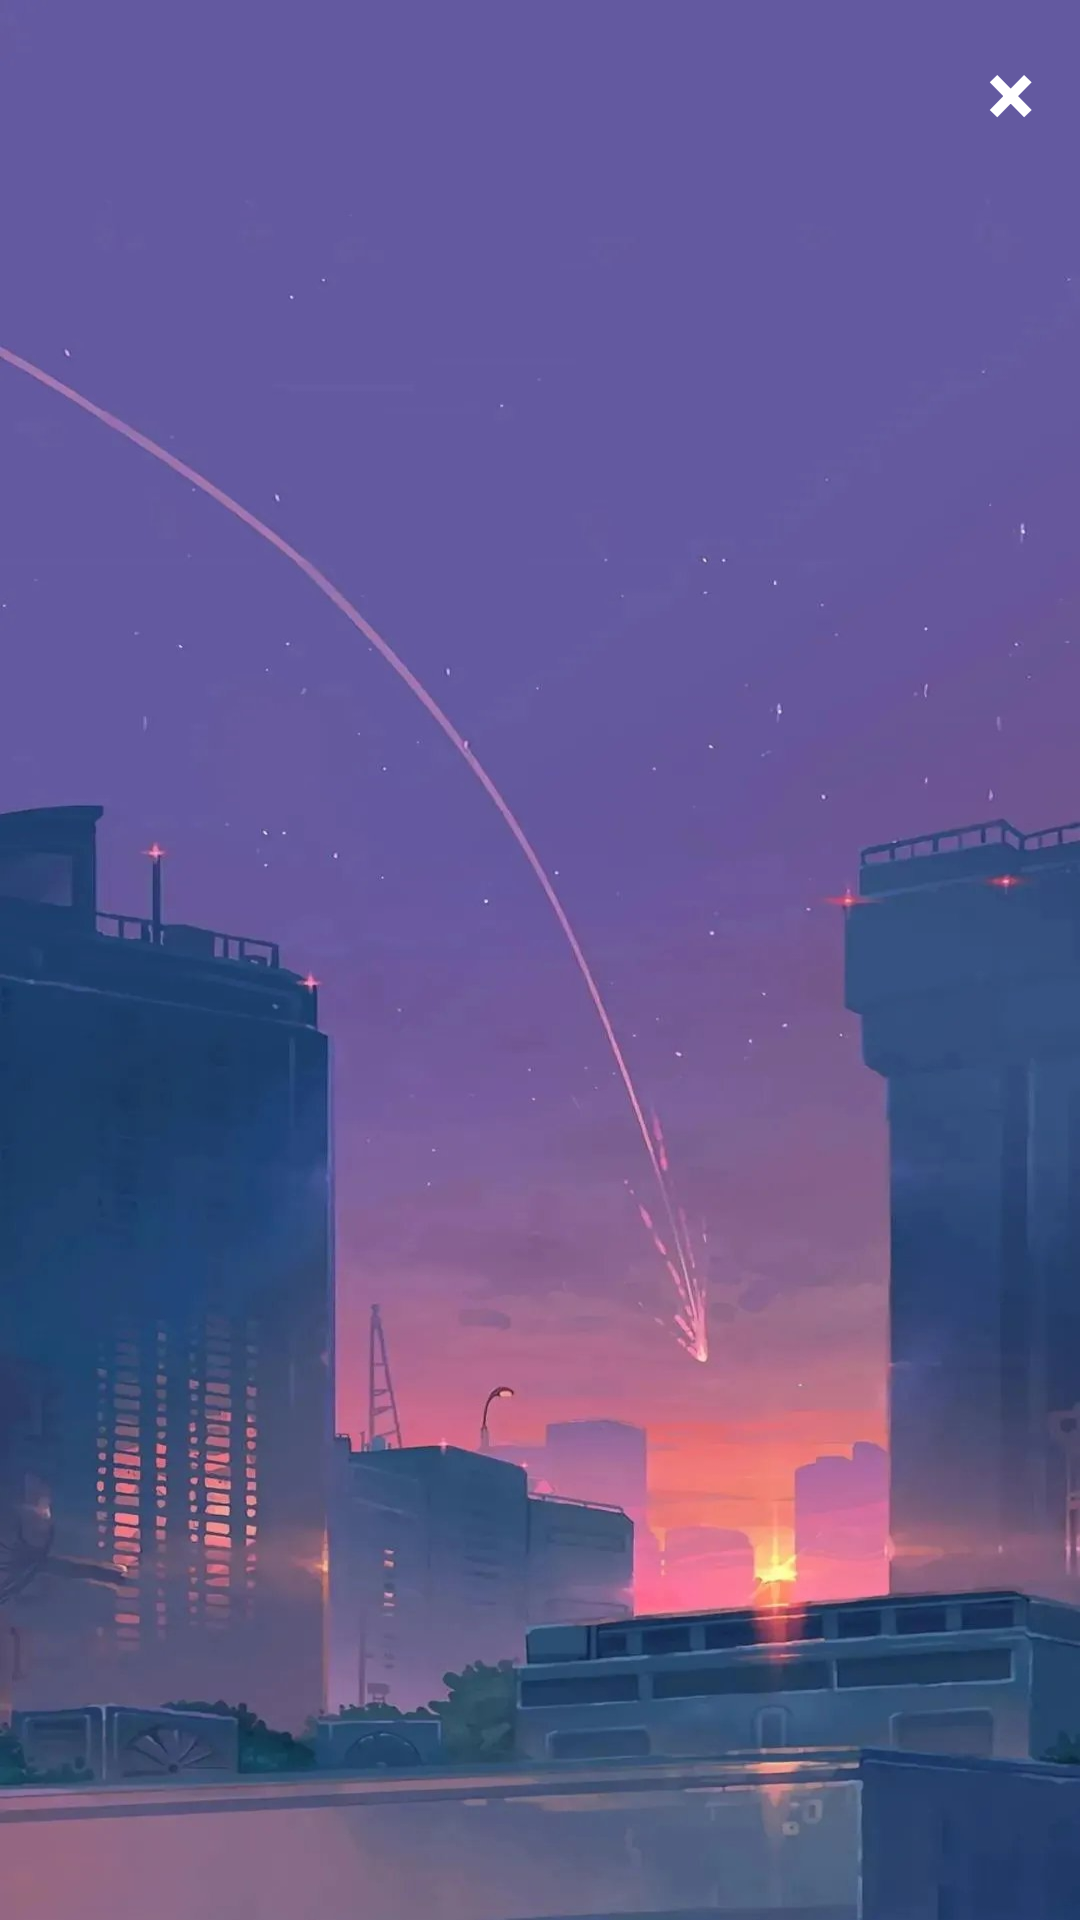

Layout XML and referenced resources for this Android screen:
<!-- AndroidManifest.xml: application theme Theme.HealthManagement -->
<!-- res/layout/activity_login.xml -->
<?xml version="1.0" encoding="utf-8"?>

<LinearLayout xmlns:android="http://schemas.android.com/apk/res/android"
    xmlns:app="http://schemas.android.com/apk/res-auto"
    android:orientation="vertical"
    android:layout_width="match_parent"
    android:layout_height="match_parent"
    android:background="@mipmap/bg1"
    android:paddingTop="10dp"
    android:paddingEnd="15dp"
    android:paddingStart="15dp">

    <LinearLayout
        android:layout_width="match_parent"
        android:layout_height="wrap_content"
        android:layout_marginBottom="20dp">

        <TextView
            android:layout_width="0dp"
            android:layout_height="wrap_content"
            android:layout_weight="1"
            android:visibility="invisible"/>
        <TextView
            android:id="@+id/back"
            android:layout_width="wrap_content"
            android:layout_height="wrap_content"
            android:text="×"
            android:gravity="center"
            android:textStyle="bold"
            android:textSize="30sp"
            android:textColor="@color/white"/>
    </LinearLayout>

    <com.google.android.material.tabs.TabLayout
        android:id="@+id/login_tab"
        android:background="#00FFFFFF"
        android:layout_width="match_parent"
        android:layout_height="wrap_content"
        android:layout_marginBottom="20dp"
        app:tabIndicatorFullWidth="false"
        app:tabMode="fixed"
        app:tabTextColor="@color/white"
        app:tabIndicatorColor="#BC4A4A"
        app:tabTextAppearance="@style/TextStyle"
        app:tabRippleColor="#0003DAC5"/>


    <androidx.viewpager.widget.ViewPager
        android:id="@+id/login_view"
        android:layout_width="match_parent"
        android:layout_height="wrap_content"/>

</LinearLayout>
<!-- resources referenced by this layout -->
<resources>
  <color name="white">#FFFFFFFF</color>
  <!-- mipmap bg1: jpg bitmap (mipmap-xxxhdpi, 109803 bytes) -->
  <style name="TextStyle">
          <item name="android:textSize">20sp</item>
          <item name="android:textColor">@color/white</item>
      </style>
  <style name="Theme.HealthManagement" parent="Theme.MaterialComponents.DayNight.NoActionBar.Bridge">
          
          <item name="colorPrimary">@color/purple_500</item>
          <item name="colorPrimaryVariant">@color/purple_700</item>
          <item name="colorOnPrimary">@color/white</item>
          
          <item name="colorSecondary">@color/teal_200</item>
          <item name="colorSecondaryVariant">@color/teal_700</item>
          <item name="colorOnSecondary">@color/black</item>
          
          <item name="android:statusBarColor" tools:targetApi="l">?attr/colorPrimaryVariant</item>
          
      </style>
  <color name="purple_500">#FF6200EE</color>
  <color name="purple_700">#FF3700B3</color>
  <color name="teal_200">#FF03DAC5</color>
  <color name="teal_700">#FF018786</color>
  <color name="black">#FF000000</color>
</resources>
